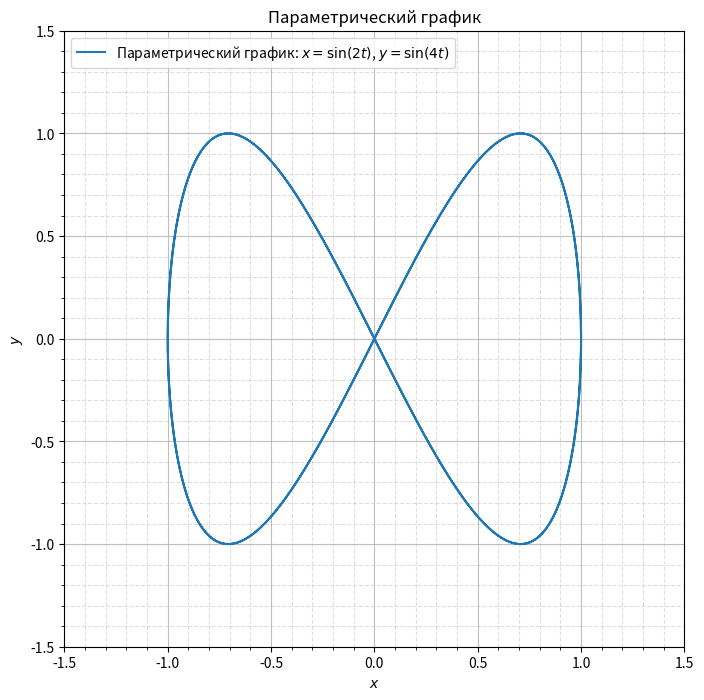

Reproduce this figure in Python.
import numpy as np
import matplotlib.pyplot as plt
from io import BytesIO

# Задаем параметрические уравнения
t = np.linspace(0, 2 * np.pi, 1000)
x = np.sin(2 * t)
y = np.sin(4 * t)

# Создаем график
plt.figure(figsize=(8, 8))

# Рисуем параметрический график
plt.plot(x, y, label='Параметрический график: $x = \\sin(2t)$, $y = \\sin(4t)$')

# Добавляем сетку
plt.grid(True, linestyle='-', alpha=0.8)

# Добавляем вспомогательную сетку
plt.minorticks_on()
plt.grid(True, which='minor', linestyle='--', alpha=0.4)

# Добавляем подписи для осей и графика
plt.title('Параметрический график')
plt.xlabel('$x$')
plt.ylabel('$y$')

# Сдвигаем подпись графика в верхний левый угол
plt.legend(loc='upper left')

# Устанавливаем пределы значений по осям x и y для увеличения масштаба
plt.xlim(-1.5, 1.5)
plt.ylim(-1.5, 1.5)

# Сохраняем график в формате SVG
svg_buf = BytesIO()
plt.savefig(svg_buf, format='svg')
svg_data = svg_buf.getvalue()
svg_buf.close()

# Вставляем SVG данные в HTML шаблон
html_content = f'''
<!DOCTYPE html>
<html>
<head>
    <title>Параметрический график</title>
</head>
<body>
    <h1>Параметрический график</h1>
    <div>{svg_data.decode("utf-8")}</div>
</body>
</html>
'''

# Сохраняем HTML файл
with open('parametric_plot.html', 'w') as html_file:
    html_file.write(html_content)

with open('parametric_plot.svg', 'w') as html_file:
    html_file.write(svg_data.decode("utf-8"))
# Показываем график
plt.show()
